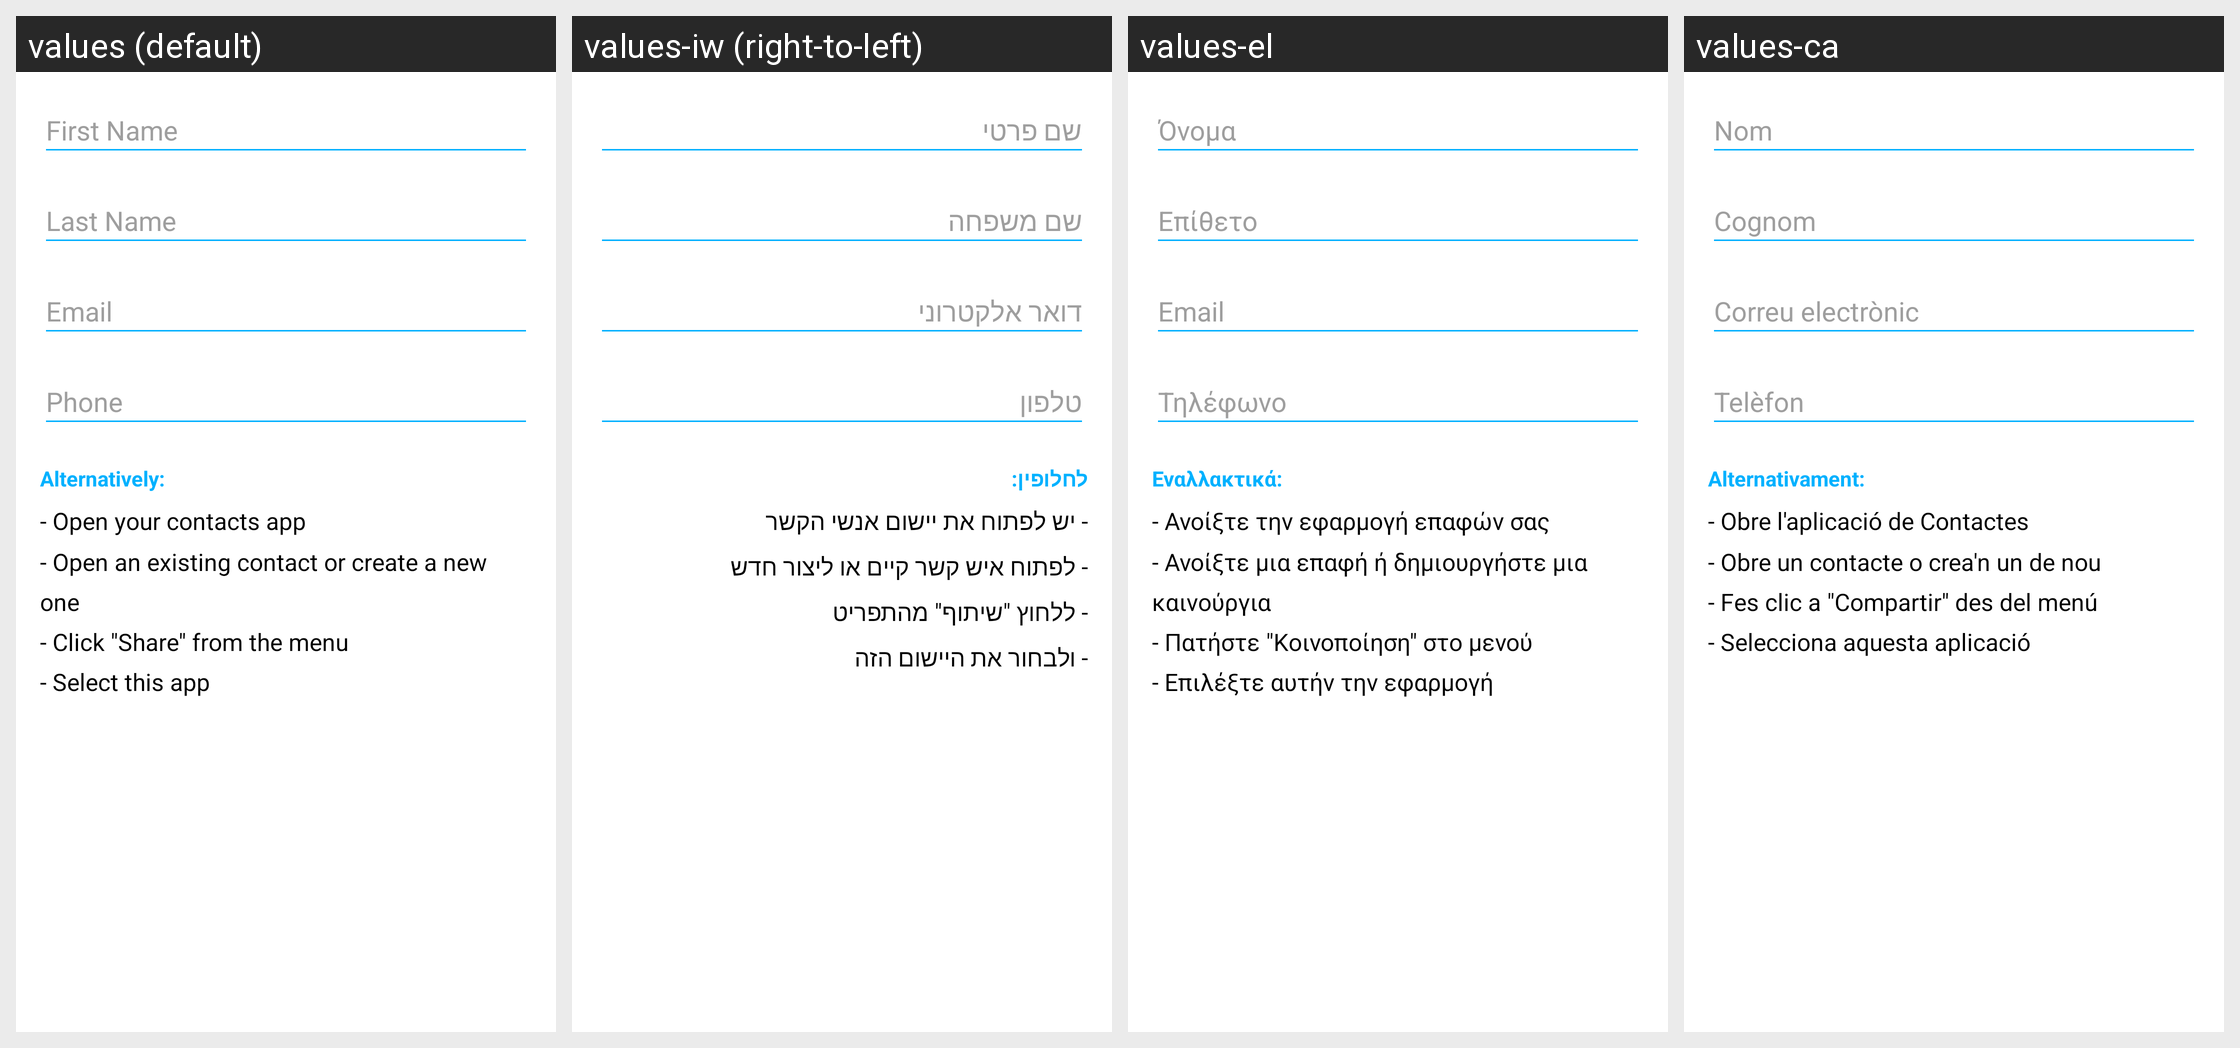

Strings drawn on this Android screen and how each of the app's shown locales translates them:
Android screen res/layout/f_create_qr_code_mecard.xml rendered under 4 locales, left to right: values (default), values-iw (right-to-left), values-el, values-ca. Device: Nexus 5 (rendered at 1080×1920; each locale shown at half size, 540×960, under a caption strip naming it); theme AppTheme.
Other locales in the repository, not shown: values-de, values-es, values-eu, values-fa, values-fr, values-it, values-ja, values-pl, values-pt-rBR, values-ru, values-tr, values-zh, values-zh-rTW.
Strings drawn on this screen, with the default value and each locale's value (text and hints the layout hard-codes, and strings that could not be matched under every locale, appear in the picture but are not listed):

fragment_create_barcode_alternative
  values: Alternatively:
  values-iw: לחלופין:
  values-el: Εναλλακτικά:
  values-ca: Alternativament:

fragment_create_qr_code_contact_alternative
  values: - Open your contacts app
      - Open an existing contact or create a new one
      - Click "Share" from the menu
      - Select this app
  values-iw: - יש לפתוח את יישום אנשי הקשר
      - לפתוח איש קשר קיים או ליצור חדש
      - ללחוץ "שיתוף" מהתפריט
      - ולבחור את היישום הזה
  values-el: - Ανοίξτε την εφαρμογή επαφών σας
      - Ανοίξτε μια επαφή ή δημιουργήστε μια καινούργια
      - Πατήστε "Κοινοποίηση" στο μενού
      - Επιλέξτε αυτήν την εφαρμογή
  values-ca: - Obre l'aplicació de Contactes
      - Obre un contacte o crea'n un de nou
      - Fes clic a "Compartir" des del menú
      - Selecciona aquesta aplicació
